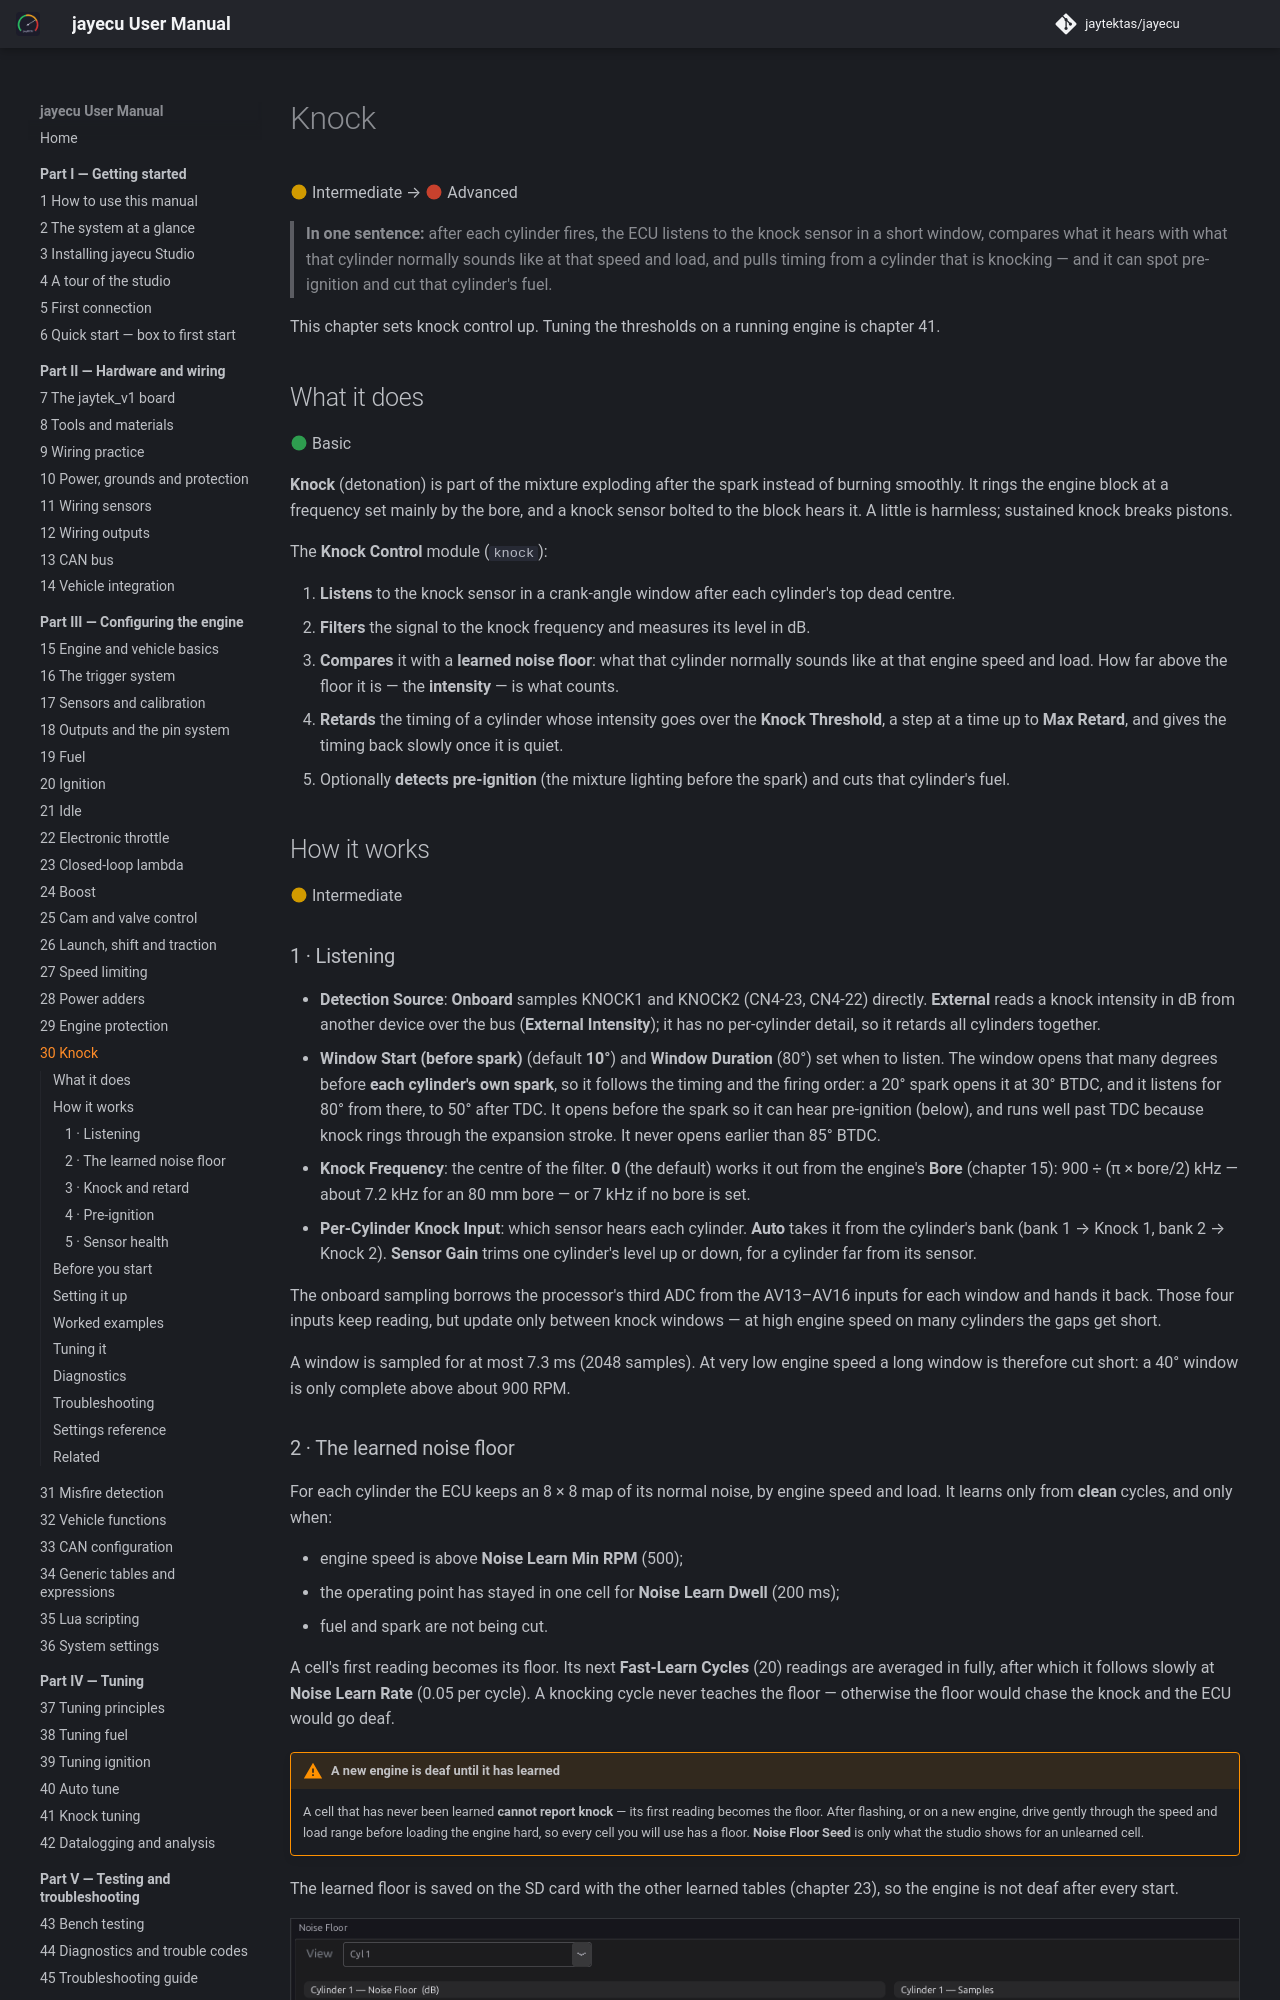

repository: jaytektas/jayecu · page: part3/30-knock.html · generator: mkdocs

# Knock

:material-circle:{ .level-intermediate } Intermediate → :material-circle:{ .level-advanced } Advanced

> **In one sentence:** after each cylinder fires, the ECU listens to the knock sensor in a short
> window, compares what it hears with what that cylinder normally sounds like at that speed and load,
> and pulls timing from a cylinder that is knocking — and it can spot pre-ignition and cut that
> cylinder's fuel.

This chapter sets knock control up. Tuning the thresholds on a running engine is chapter 41.
